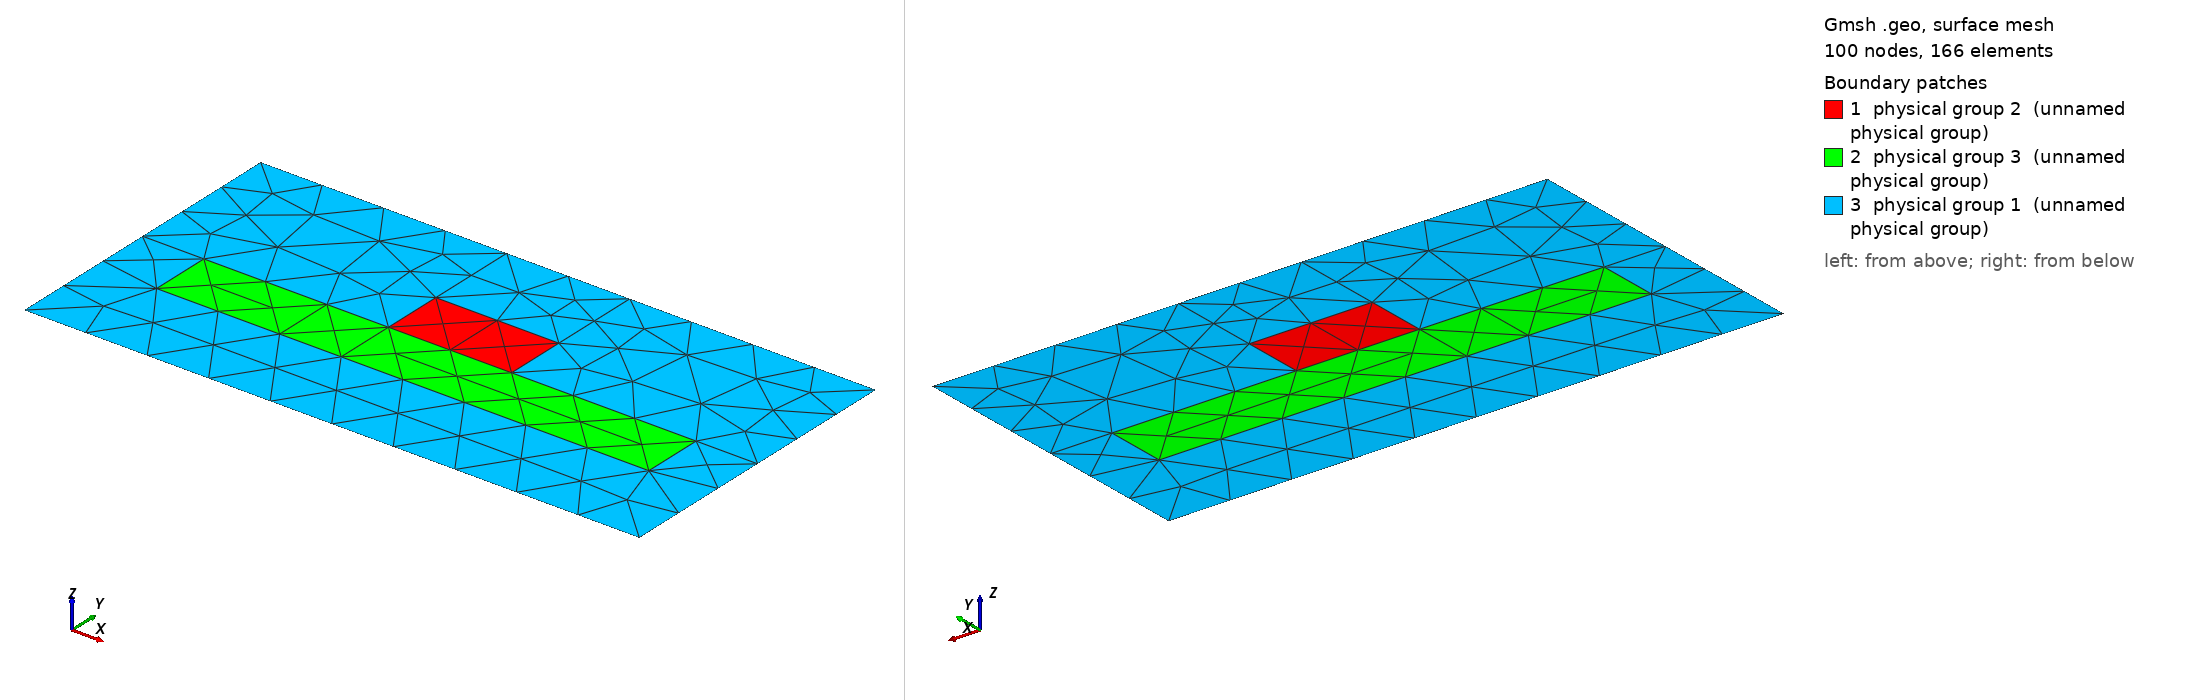

Gmsh geometry script, surface-meshed: 100 nodes, 166 surface elements. Boundary patches (legend numbers): 1 physical group 2 (unnamed physical group), 2 physical group 3 (unnamed physical group), 3 physical group 1 (unnamed physical group). Left view from above one corner, right view from below the opposite corner. Legend entries are the model's physical surfaces. The drawing asked Gmsh for element sizes between 1% and 20% of the model's largest extent; the script's own settings can give other sizes.

=== rib_msh_template.geo (drawn) ===
// Template mesh geometry file for a rib waveguide.

// Force Gmsh to use legacy msh file format v2
Mesh.MshFileVersion = 2.2;

d = 1; // grating period
d_in_nm = 100;
dy_in_nm = 50;
dy = dy_in_nm/d_in_nm;
a1 = 20;
a1y = 10;
radius1 = (a1/(2*d_in_nm))*d;
radius1y = (a1y/(2*d_in_nm))*d;

slabx = 80;
slaby = 10;
slab_w = slabx/d_in_nm;
slab_h = slaby/d_in_nm;

lc = 0; // background and unitcell edge
lc_refine_1 = lc/1; // rib
lc_refine_2 = lc/1; // slab

hy = dy/2 + (slab_h/2) + radius1y; // 
hx = 0.;
x0 = -d/2;
y0 = hy-slab_h;


Point(1) = {x0, y0, 0, lc};
Point(2) = {x0-hx, y0-dy, 0, lc};
Point(3) = {x0-hx+d,y0-dy, 0, lc};
Point(4) = {x0+d, y0, 0,lc};

// Slab
Point(5) = {x0+d/2-slab_w/2, y0-hy+slab_h, 0, lc_refine_2};
Point(6) = {x0+d/2+slab_w/2, y0-hy+slab_h, 0, lc_refine_2};
Point(13) = {x0+d/2-slab_w/2,y0 -hy, 0, lc_refine_2};
Point(14) = {x0+d/2+slab_w/2, y0-hy, 0, lc_refine_2};

// Rib
Point(7) = {x0-hx+d/2-radius1, y0-hy+slab_h, 0, lc_refine_1};
Point(8) = {x0-hx+d/2+radius1, y0-hy+slab_h, 0, lc_refine_1};
Point(9) = {x0-hx+d/2-radius1, y0-hy+2*radius1y+slab_h, 0, lc_refine_1};
Point(10) = {x0-hx+d/2+radius1,y0 -hy+2*radius1y+slab_h, 0, lc_refine_1};

Point(11) = {x0+0, y0-hy+slab_h, 0, lc};
Point(12) = {x0+d, y0-hy+slab_h, 0, lc};
Point(15) = {x0-hx+d/2+radius1, y0, 0, lc};
Point(16) = {x0-hx+d/2-radius1, y0, 0, lc};
Point(17) = {x0-hx+d/2+radius1, y0-dy, 0, lc};
Point(18) = {x0-hx+d/2-radius1, y0-dy, 0, lc};

Line(5) = {5, 7};
Line(6) = {7, 9};
Line(7) = {9, 10};
Line(8) = {10, 8};
Line(9) = {8, 7};
Line(10) = {8, 6};
Line(11) = {6, 14};
Line(12) = {14, 13};
Line(13) = {13, 5};
Line(14) = {1, 11};
Line(15) = {11, 2};
Line(16) = {4, 12};
Line(17) = {12, 3};
Line Loop(18) = {14, 15, 2, -17, -16, 4};
Line(19) = {11, 5};
Line(20) = {6, 12};
Line Loop(25) = {6, 7, 8, 9};
Plane Surface(26) = {25};
Line Loop(27) = {9, -5, -13, -12, -11, -10};
Plane Surface(28) = {27};
Line(32) = {1, 16};
Line(33) = {16, 9};
Line(34) = {10, 15};
Line(35) = {15, 16};
Line(36) = {15, 4};
Line Loop(37) = {5, 6, -33, -32, 14, 19};
Plane Surface(38) = {37};
Line Loop(39) = {7, 34, 35, 33};
Plane Surface(40) = {39};
Line Loop(41) = {34, 36, 16, -20, -10, -8};
Plane Surface(42) = {41};
Line(44) = {2, 18};
Line(45) = {18, 17};
Line(46) = {17, 3};
Line Loop(48) = {19, -13, -12, -11, 20, 17, -46, -45, -44, -15};
Plane Surface(49) = {48};


Physical Line(29) = {14, 15};
Physical Line(31) = {17, 16};
Physical Line(43) = {32, 35, 36};
Physical Line(47) = {44, 45, 46};

Physical Surface(1) = {38, 40, 42, 49};
Physical Surface(2) = {26};
Physical Surface(3) = {28};
